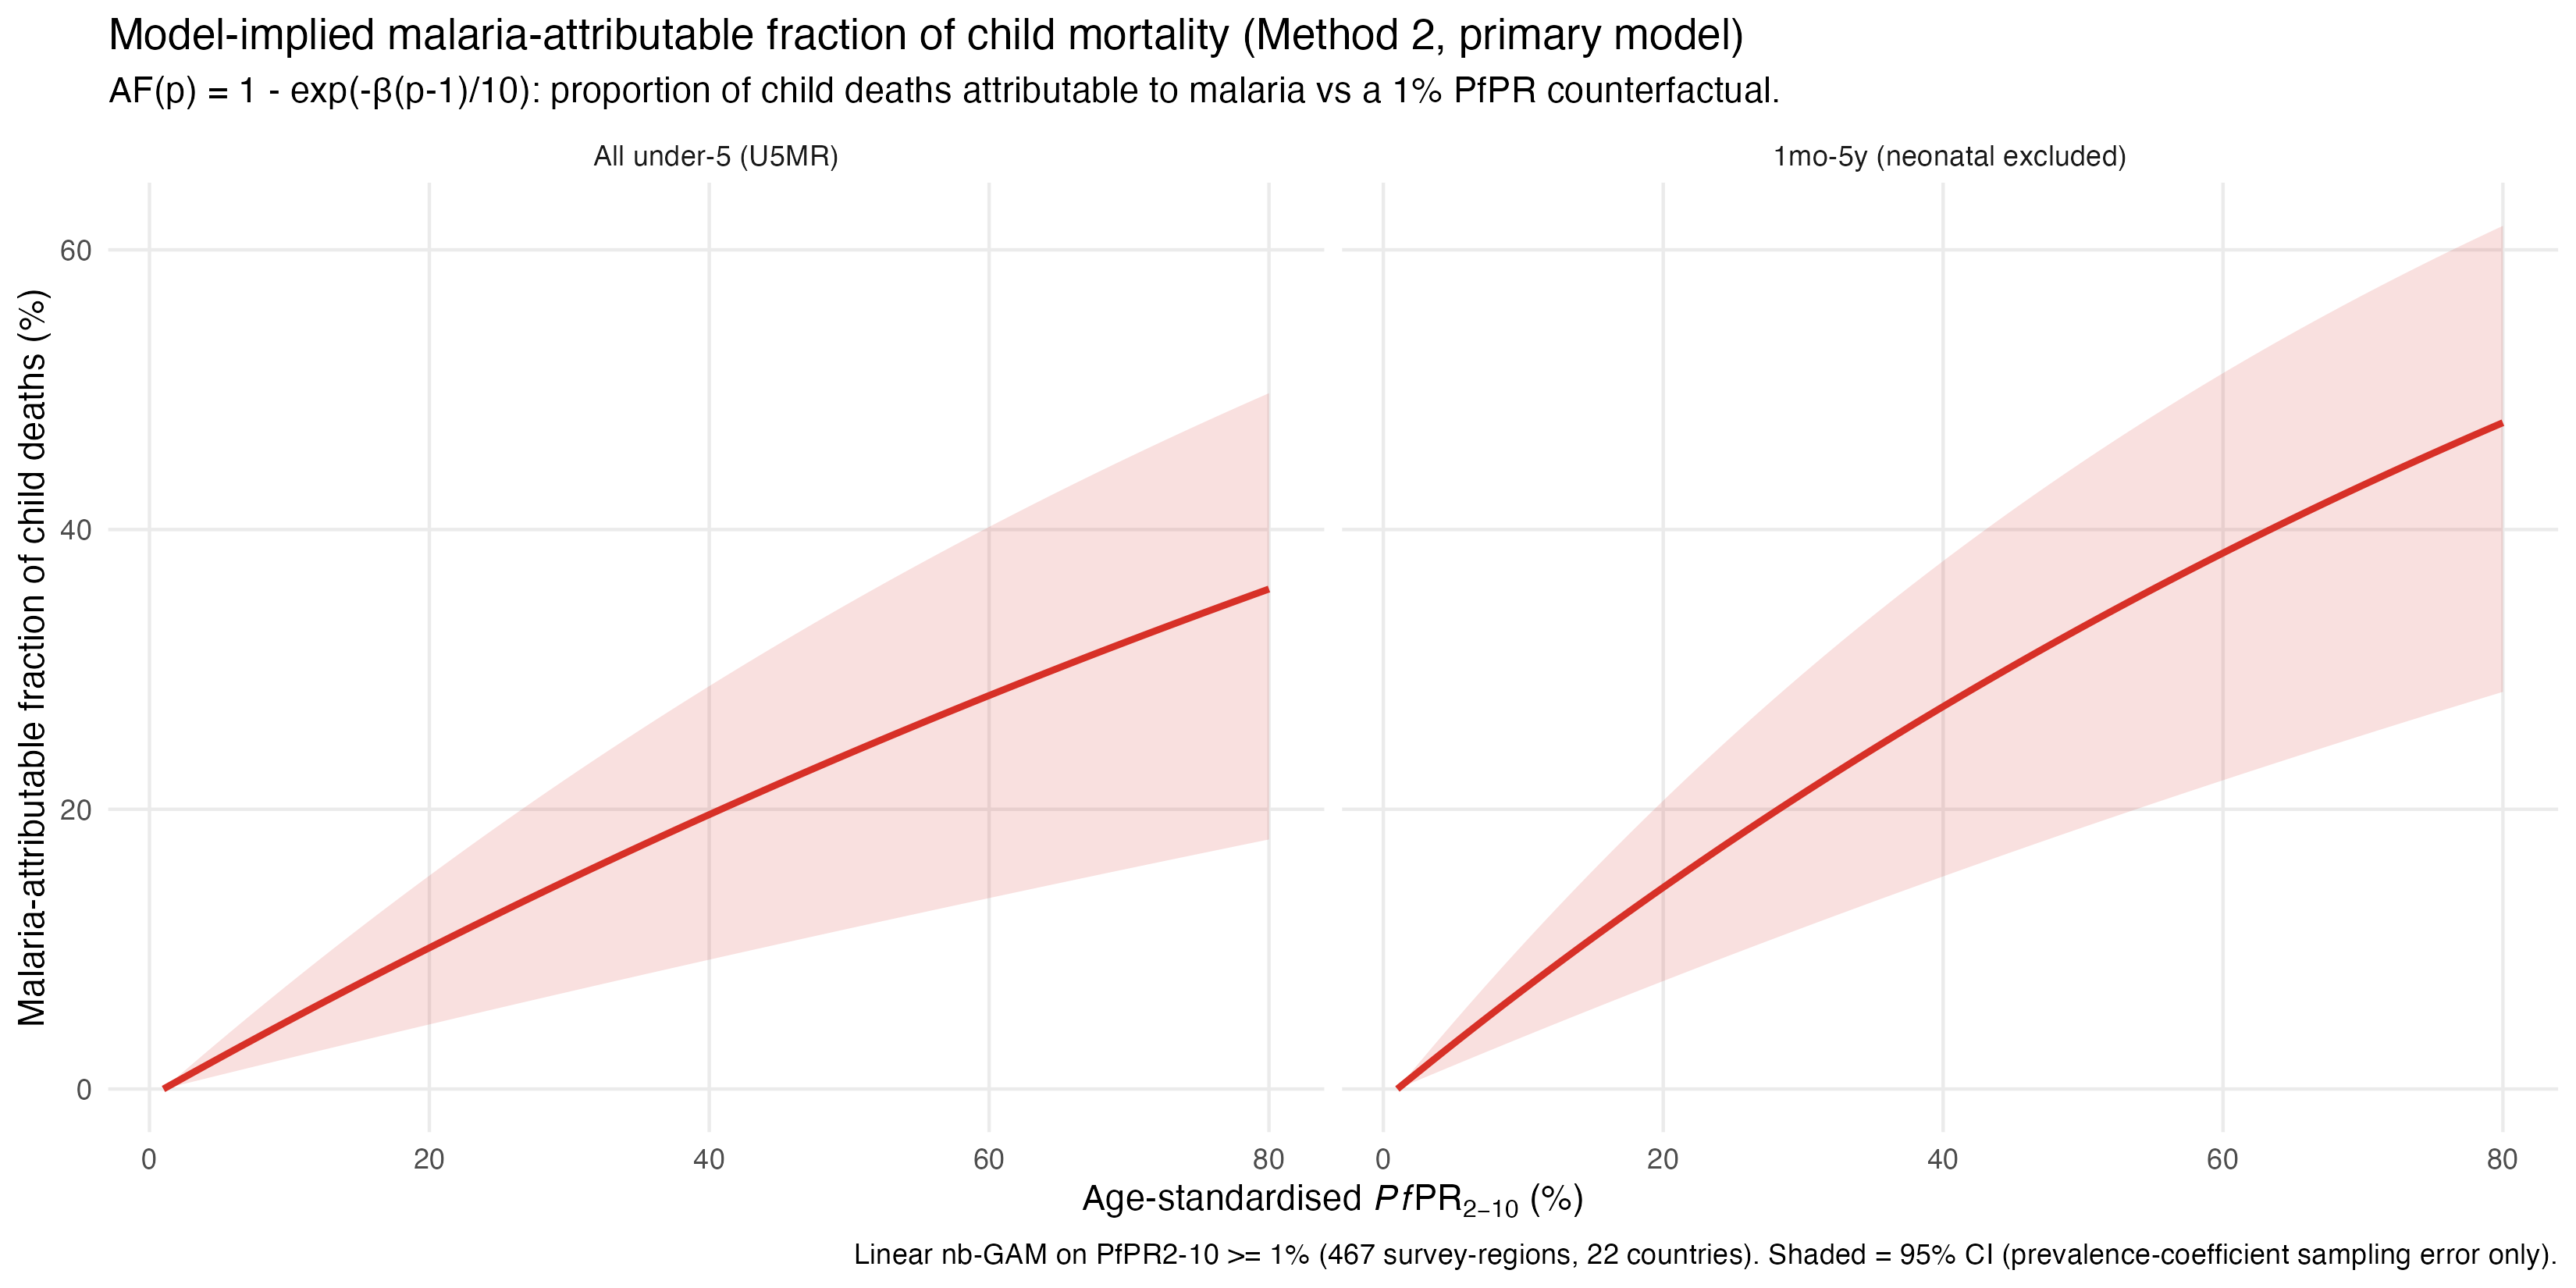

Data behind this chart, as committed beside it:
pfpr, af, lo, hi, outcome
1, 0, 0, 0, All under-5 (U5MR)
1.5, 0.002796, 0.001243, 0.004346, All under-5 (U5MR)
2, 0.005583, 0.002484, 0.008673, All under-5 (U5MR)
2.5, 0.008363, 0.003724, 0.01298, All under-5 (U5MR)
3, 0.01114, 0.004963, 0.01727, All under-5 (U5MR)
3.5, 0.0139, 0.0062, 0.02154, All under-5 (U5MR)
4, 0.01666, 0.007435, 0.02579, All under-5 (U5MR)
4.5, 0.01941, 0.008669, 0.03003, All under-5 (U5MR)
5, 0.02215, 0.009901, 0.03424, All under-5 (U5MR)
5.5, 0.02488, 0.01113, 0.03844, All under-5 (U5MR)
6, 0.02761, 0.01236, 0.04262, All under-5 (U5MR)
6.5, 0.03033, 0.01359, 0.04678, All under-5 (U5MR)
7, 0.03304, 0.01481, 0.05092, All under-5 (U5MR)
7.5, 0.03574, 0.01604, 0.05505, All under-5 (U5MR)
8, 0.03844, 0.01726, 0.05915, All under-5 (U5MR)
8.5, 0.04112, 0.01848, 0.06324, All under-5 (U5MR)
9, 0.0438, 0.0197, 0.06731, All under-5 (U5MR)
9.5, 0.04648, 0.02092, 0.07136, All under-5 (U5MR)
10, 0.04914, 0.02214, 0.0754, All under-5 (U5MR)
10.5, 0.0518, 0.02335, 0.07942, All under-5 (U5MR)
11, 0.05445, 0.02457, 0.08342, All under-5 (U5MR)
11.5, 0.05709, 0.02578, 0.0874, All under-5 (U5MR)
12, 0.05973, 0.02699, 0.09137, All under-5 (U5MR)
12.5, 0.06236, 0.0282, 0.09532, All under-5 (U5MR)
13, 0.06498, 0.02941, 0.09925, All under-5 (U5MR)
13.5, 0.06759, 0.03062, 0.1032, All under-5 (U5MR)
14, 0.0702, 0.03182, 0.1071, All under-5 (U5MR)
14.5, 0.0728, 0.03302, 0.1109, All under-5 (U5MR)
15, 0.07539, 0.03423, 0.1148, All under-5 (U5MR)
15.5, 0.07798, 0.03543, 0.1187, All under-5 (U5MR)
16, 0.08056, 0.03663, 0.1225, All under-5 (U5MR)
16.5, 0.08313, 0.03782, 0.1263, All under-5 (U5MR)
17, 0.08569, 0.03902, 0.1301, All under-5 (U5MR)
17.5, 0.08824, 0.04021, 0.1339, All under-5 (U5MR)
18, 0.09079, 0.04141, 0.1376, All under-5 (U5MR)
18.5, 0.09334, 0.0426, 0.1414, All under-5 (U5MR)
19, 0.09587, 0.04379, 0.1451, All under-5 (U5MR)
19.5, 0.0984, 0.04498, 0.1488, All under-5 (U5MR)
20, 0.1009, 0.04616, 0.1525, All under-5 (U5MR)
20.5, 0.1034, 0.04735, 0.1562, All under-5 (U5MR)
21, 0.1059, 0.04853, 0.1599, All under-5 (U5MR)
21.5, 0.1084, 0.04972, 0.1635, All under-5 (U5MR)
22, 0.1109, 0.0509, 0.1672, All under-5 (U5MR)
22.5, 0.1134, 0.05208, 0.1708, All under-5 (U5MR)
23, 0.1159, 0.05326, 0.1744, All under-5 (U5MR)
23.5, 0.1184, 0.05443, 0.178, All under-5 (U5MR)
24, 0.1208, 0.05561, 0.1815, All under-5 (U5MR)
24.5, 0.1233, 0.05678, 0.1851, All under-5 (U5MR)
25, 0.1257, 0.05795, 0.1886, All under-5 (U5MR)
25.5, 0.1282, 0.05913, 0.1922, All under-5 (U5MR)
26, 0.1306, 0.0603, 0.1957, All under-5 (U5MR)
26.5, 0.1331, 0.06146, 0.1992, All under-5 (U5MR)
27, 0.1355, 0.06263, 0.2027, All under-5 (U5MR)
27.5, 0.1379, 0.06379, 0.2061, All under-5 (U5MR)
28, 0.1403, 0.06496, 0.2096, All under-5 (U5MR)
28.5, 0.1427, 0.06612, 0.213, All under-5 (U5MR)
29, 0.1451, 0.06728, 0.2164, All under-5 (U5MR)
29.5, 0.1475, 0.06844, 0.2198, All under-5 (U5MR)
30, 0.1499, 0.0696, 0.2232, All under-5 (U5MR)
30.5, 0.1523, 0.07076, 0.2266, All under-5 (U5MR)
... 258 more rows
